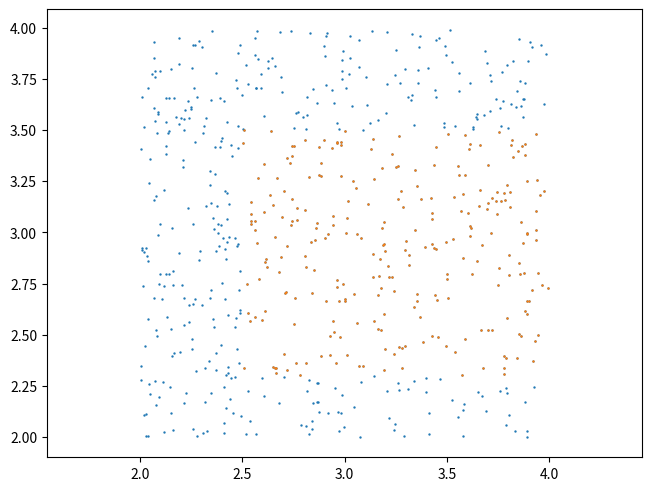

Source code (Python):
import matplotlib.pyplot as plt
def scatter(ax, x, y):
  ax.scatter(x, y, s=0.5)
fig, ax = plt.subplots(1,1, constrained_layout=True)
scatter(ax, [2.16307, 3.25958, 2.85829, 2.59226, 2.564, 2.41213, 2.27019, 2.6069, 2.21601, 2.55929, 2.42828, 2.08863, 2.88641, 3.33638, 3.5294, 2.27276, 2.9584, 2.68882, 2.12452, 2.90419, 3.78938, 2.06996, 3.27094, 2.31928, 3.36969, 3.70203, 2.40267, 2.13717, 2.41986, 2.68977, 3.39167, 2.07718, 2.39502, 3.43837, 3.90636, 2.98015, 3.87171, 3.77677, 3.16155, 3.78227, 2.28969, 3.14494, 2.42632, 2.07182, 3.28438, 2.72018, 2.09172, 3.55549, 3.58649, 3.85733, 2.98171, 2.69294, 3.80098, 3.12521, 2.60727, 2.21007, 2.44306, 2.66144, 2.16663, 2.00638, 3.36734, 3.42807, 2.4633, 3.5235, 3.4065, 2.73123, 3.72049, 2.27066, 2.84173, 3.92376, 3.07704, 3.6986, 3.55928, 3.66265, 3.42417, 2.41408, 2.42077, 2.27954, 3.85279, 3.14252, 2.98897, 3.96571, 3.06184, 2.5591, 2.75083, 3.93559, 3.6406, 2.36962, 3.35959, 3.06907, 2.80573, 2.97739, 2.66556, 3.65056, 3.35379, 2.46264, 3.88328, 2.62591, 2.95366, 3.28028, 3.31309, 2.84882, 2.30559, 2.88641, 3.42152, 2.36575, 2.2014, 2.70222, 3.39475, 3.76187, 2.34653, 2.48003, 2.47373, 3.50359, 3.83903, 3.79229, 3.08784, 2.57453, 3.49365, 2.70884, 3.40967, 3.06843, 2.87342, 3.37355, 2.94194, 2.01045, 3.80346, 2.22479, 3.89938, 2.09859, 2.65919, 3.18286, 2.74245, 3.83137, 2.14322, 2.50588, 3.9744, 2.81568, 2.77378, 2.62634, 2.80691, 2.15561, 3.77944, 3.4943, 3.79007, 3.8587, 2.29454, 3.64402, 3.32496, 2.93958, 3.1818, 2.25787, 3.41211, 3.04703, 2.16415, 3.89592, 2.15117, 2.51983, 3.50135, 3.87039, 3.7639, 2.49954, 2.96251, 3.62285, 2.52666, 3.30714, 2.37246, 3.20798, 2.70108, 2.60603, 2.41712, 2.30234, 3.53701, 2.38299, 3.28928, 2.70097, 3.04412, 3.13557, 3.11201, 2.99444, 2.0175, 2.18828, 2.48789, 2.47795, 2.58861, 2.97091, 3.6471, 2.4564, 3.58898, 2.06561, 2.43519, 2.97268, 2.23494, 3.75791, 3.42638, 2.31684, 2.34548, 3.86143, 2.52494, 2.90857, 3.24532, 3.31128, 3.57697, 3.56746, 3.71611, 2.05991, 2.86213, 2.46161, 2.2547, 3.9401, 2.07878, 3.80643, 3.79192, 3.17591, 2.79444, 3.20023, 3.21578, 2.94503, 2.11361, 2.89973, 2.19221, 3.16644, 2.59552, 2.48857, 2.08137, 2.12502, 2.34686, 3.889, 3.86798, 3.89156, 2.74172, 3.16118, 2.7803, 2.0932, 3.31356, 3.07914, 2.95992, 2.48865, 3.03895, 2.2608, 3.82276, 3.25196, 3.71158, 3.38246, 2.56275, 3.44064, 3.9328, 2.2563, 2.86702, 3.60293, 2.74154, 3.53351, 2.36635, 2.82995, 2.89629, 2.5061, 2.54164, 2.64103, 3.65429, 2.92609, 3.44627, 3.61584, 3.14509, 2.99202, 3.29271, 2.69489, 3.84938, 2.36271, 2.41165, 2.85647, 3.89264, 2.59527, 2.3287, 3.10276, 2.07952, 2.02885, 2.04907, 2.0671, 3.24785, 2.11473, 3.7449, 2.93549, 2.57083, 3.74348, 3.19316, 2.66245, 2.40433, 2.94447, 3.25991, 2.80608, 3.4449, 3.78059, 2.01917, 2.071, 2.21552, 3.71246, 2.422, 2.33874, 2.04767, 3.44727, 2.15858, 2.36916, 2.07517, 2.57035, 2.53688, 3.79369, 2.96601, 3.23043, 3.33694, 3.62557, 2.03724, 2.56075, 3.74139, 2.22151, 2.68428, 2.81222, 3.84227, 3.29607, 3.26518, 2.98032, 2.35087, 2.42429, 2.09824, 2.1181, 2.30329, 2.61251, 3.01023, 3.19184, 3.93546, 2.04107, 3.00122, 3.67298, 2.35853, 3.88252, 3.6819, 2.44301, 3.80906, 2.87525, 2.38986, 3.91962, 2.63497, 3.13954, 2.90719, 3.88133, 3.98363, 2.81571, 2.76203, 3.25961, 2.75203, 2.40794, 3.055, 3.26404, 2.07063, 3.61371, 3.57918, 3.35999, 2.74084, 2.01251, 2.47399, 2.56652, 2.5153, 3.07754, 2.26035, 2.92743, 3.21652, 3.75607, 3.20869, 3.8902, 2.25591, 3.89246, 2.1489, 2.12615, 2.94989, 3.76984, 2.99392, 2.04044, 3.66825, 2.21445, 3.53951, 3.79818, 2.91921, 3.69979, 3.19584, 3.85206, 2.86989, 3.10866, 2.13014, 3.45392, 3.69521, 3.44187, 2.08688, 2.20469, 3.20417, 2.96332, 2.34338, 2.28846, 3.57567, 2.00735, 2.04562, 2.76504, 2.78592, 3.32826, 3.12806, 2.73555, 3.61345, 2.94881, 2.6442, 3.95248, 3.34041, 3.94511, 2.42416, 2.14328, 2.5794, 3.02431, 2.0875, 3.79533, 2.34363, 2.43053, 3.24103, 3.06191, 3.85956, 2.38088, 3.343, 3.93554, 2.67866, 3.57092, 2.39663, 3.48706, 2.86684, 2.02959, 2.13984, 3.59003, 3.29822, 3.29409, 3.62501, 2.14868, 3.50441, 2.09678, 2.10625, 2.56113, 3.81668, 3.17559, 3.55831, 2.41008, 2.53593, 3.75251, 2.42779, 2.42295, 3.02014, 2.66699, 2.34209, 2.2766, 2.71588, 2.65699, 3.74042, 3.55114, 2.35566, 2.48923, 2.12856, 2.00834, 3.36075, 3.88059, 2.21381, 2.37568, 2.14771, 2.19462, 2.19155, 3.19305, 3.91585, 2.4828, 2.03056, 3.64475, 3.45077, 3.00751, 2.90814, 2.23338, 2.87567, 3.84451, 2.41582, 2.24098, 2.65135, 3.43681, 2.00515, 3.1374, 2.47297, 2.61821, 2.71411, 2.36856, 2.23843, 2.3858, 2.53995, 3.35389, 3.61413, 3.3448, 3.88891, 2.76331, 3.50048, 2.80836, 3.67606, 2.34805, 2.9876, 3.66145, 2.82674, 2.02087, 2.04493, 2.61484, 3.55628, 2.90121, 3.87571, 2.71791, 2.30621, 3.71914, 2.86461, 2.504, 3.02686, 3.13603, 2.84014, 2.26806, 2.39251, 3.00975, 3.03642, 3.49281, 3.82354, 2.18782, 2.45053, 3.00387, 3.42424, 2.86489, 3.17162, 2.48451, 2.03752, 2.97093, 3.18947, 2.84536, 2.81627, 2.64849, 2.46646, 2.49111, 3.51379, 2.06894, 2.48066, 3.79017, 3.19883, 3.26484, 2.15499, 2.32228, 3.69306, 3.67068, 3.87057, 2.21036, 2.57627, 2.12794, 3.25256, 3.48628, 3.18767, 3.7776, 3.60719, 3.01378, 2.40077, 2.54272, 2.68102, 2.21335, 3.44619, 2.2489, 3.52459, 3.0906, 3.58406, 3.91729, 2.02624, 3.80439, 2.08333, 2.03525, 2.06622, 2.52336, 2.82733, 3.00011, 3.99249, 3.28185, 3.49026, 3.27558, 2.54331, 2.834, 2.56469, 2.17544, 3.46563, 3.84228, 3.81428, 2.24088, 3.95695, 2.91965, 2.43657, 2.52908, 3.86364, 2.50275, 2.73891, 2.16059, 2.75924, 2.11763, 2.88589, 2.36296, 2.48005, 2.96316, 2.25602, 2.47087, 3.23922, 2.81138, 3.89018, 3.45865, 3.75106, 3.22937, 3.3532, 3.7604, 3.61057, 2.98791, 2.25116, 2.8451, 3.87463, 3.69126, 2.98825, 2.26116, 2.0029, 3.68662, 3.39618, 2.39721, 3.9434, 3.20924, 2.32203, 2.60337, 3.93051, 3.97255, 2.98159, 2.31297, 3.16272, 3.2395, 3.00023, 3.57687, 3.33063, 2.95981, 2.75351, 3.07043, 2.76593, 2.83812, 2.61064, 2.91359, 3.88252, 3.81428, 2.43917, 3.70829, 2.81076, 2.82526, 3.77587, ], [2.81089, 3.16192, 3.02042, 3.77312, 2.01505, 2.02147, 2.67523, 3.10085, 2.6776, 3.86514, 2.31213, 2.98836, 3.33853, 2.27397, 2.9671, 2.32137, 2.35952, 3.7601, 2.79462, 3.86313, 2.38668, 2.6789, 3.73018, 2.33624, 3.95928, 2.52558, 2.75356, 3.48818, 2.87236, 2.87935, 2.93077, 2.52159, 3.44902, 2.92592, 3.93288, 3.27416, 3.56382, 2.39515, 2.69557, 3.15639, 2.86709, 2.56873, 3.53885, 3.75748, 3.126, 2.32954, 2.19403, 3.32584, 2.47679, 3.73811, 2.11752, 3.68591, 2.88971, 3.53237, 2.20177, 3.35224, 2.28641, 2.33956, 2.41229, 2.27993, 2.589, 2.49162, 2.53877, 2.18122, 3.80322, 3.33697, 2.52514, 3.44401, 2.70607, 2.24518, 2.00071, 3.14512, 3.27964, 3.42623, 2.94207, 2.91813, 2.14427, 3.66167, 2.85024, 2.29895, 3.75124, 2.7426, 2.55943, 3.94911, 3.50819, 3.01195, 3.56245, 3.77927, 3.72781, 2.34747, 3.10852, 2.48908, 2.33505, 2.22214, 2.69962, 2.97252, 3.43059, 3.83888, 2.24184, 2.33807, 2.88946, 2.814, 2.02123, 3.27588, 3.17004, 3.28507, 3.55683, 2.29276, 2.28936, 3.5188, 3.14439, 3.87874, 2.93284, 3.48127, 3.61463, 2.58292, 3.50125, 3.26825, 2.44325, 2.7023, 2.01376, 3.93966, 2.12023, 3.16552, 2.56599, 3.66206, 2.79062, 2.21486, 2.6655, 3.04313, 3.81538, 3.31709, 3.16497, 2.03169, 3.65457, 3.499, 3.20051, 3.66358, 3.59006, 3.8039, 3.45152, 3.02294, 3.19471, 2.95424, 2.24202, 2.79461, 2.9071, 3.55633, 3.64569, 3.41341, 3.01985, 2.64785, 2.11984, 2.14519, 3.65596, 3.83588, 3.79669, 3.82009, 2.79895, 2.94779, 3.15359, 3.6723, 2.76532, 2.79801, 2.60851, 2.2355, 2.40925, 3.98109, 2.40567, 3.33631, 3.2013, 3.90433, 2.41642, 3.04043, 2.0038, 3.20235, 2.69946, 3.98376, 3.1398, 2.05009, 2.90212, 3.82235, 2.60472, 2.94355, 3.70574, 2.6636, 2.86277, 2.11838, 3.47465, 3.16006, 2.97699, 2.03006, 3.11837, 2.22423, 3.09608, 2.16898, 2.71767, 3.04985, 3.72591, 3.96112, 3.76764, 3.66287, 2.00455, 3.10502, 3.73933, 3.77511, 2.26379, 2.29497, 2.42822, 3.25838, 2.15771, 3.1222, 2.21334, 2.7304, 3.56644, 3.58569, 2.78432, 3.03756, 2.26922, 3.44929, 3.5306, 2.78649, 2.57078, 3.91657, 3.48441, 3.65604, 2.21661, 2.66395, 3.42298, 2.02888, 3.05788, 3.55102, 2.30166, 2.74911, 2.83897, 2.97194, 3.43742, 2.61857, 3.24927, 3.0419, 3.83602, 3.88958, 3.76851, 2.46297, 3.05362, 2.69358, 3.48031, 3.91811, 2.17141, 3.09344, 3.3742, 3.1724, 3.41857, 3.97406, 3.91252, 2.33948, 3.09116, 3.4966, 3.13095, 2.49326, 2.91769, 3.02359, 3.25944, 2.7477, 2.44518, 3.07547, 3.94735, 3.01469, 2.24434, 2.96157, 2.9905, 2.28908, 2.03026, 3.76133, 3.17854, 2.11082, 3.36014, 3.93126, 2.06589, 3.20941, 3.19784, 3.69709, 2.95021, 3.08889, 3.05155, 2.31069, 2.97299, 3.08094, 3.32547, 2.88453, 3.41766, 2.33901, 2.1092, 3.79021, 2.16464, 2.99767, 2.30462, 2.37236, 2.21003, 3.66387, 2.03593, 2.90722, 2.27521, 3.98286, 2.07619, 3.81816, 2.12099, 2.78045, 3.52524, 3.50466, 2.00645, 3.01003, 3.15432, 3.60006, 3.9818, 3.50387, 3.69308, 2.91267, 2.23219, 3.4402, 3.98193, 3.19066, 3.79004, 2.02442, 2.64323, 2.85575, 2.40319, 2.94246, 3.10424, 2.86025, 2.66264, 2.9385, 2.57536, 2.16911, 3.57289, 3.42581, 3.19919, 3.27982, 3.65579, 2.37191, 3.18526, 3.45777, 3.7206, 3.72829, 3.87096, 2.22659, 2.36413, 2.26584, 2.55407, 2.06832, 3.21575, 3.47184, 3.54582, 3.7286, 3.1863, 3.79223, 3.42251, 2.73674, 3.70688, 3.70753, 2.01533, 2.26866, 2.04001, 2.39858, 2.09258, 3.49026, 2.22406, 2.99622, 3.80303, 2.60351, 2.52736, 3.54047, 3.63091, 3.78615, 3.88582, 3.70337, 2.52324, 2.54968, 3.5211, 3.51123, 2.11629, 3.33065, 2.43273, 2.50175, 2.26229, 3.62028, 2.58867, 2.49075, 3.11481, 3.69526, 3.57681, 2.74503, 3.72469, 2.73308, 3.30035, 3.93611, 2.13138, 2.91616, 2.25942, 3.11847, 2.06131, 3.97181, 3.4066, 3.03497, 2.9833, 2.51449, 3.85461, 3.18077, 2.634, 2.80305, 2.95377, 3.49366, 2.77387, 3.85292, 3.5878, 3.23371, 3.23291, 2.5945, 2.71232, 2.9939, 3.61784, 2.99839, 3.01358, 2.96121, 2.80485, 2.3034, 2.45013, 3.534, 3.63468, 2.92177, 2.79821, 3.28, 2.95832, 3.79723, 3.51613, 2.11668, 2.67741, 2.79676, 2.67706, 2.58719, 3.44946, 2.52216, 3.69283, 3.64265, 2.56941, 2.82679, 2.3419, 3.06409, 3.77316, 3.26738, 2.67723, 2.00626, 3.36342, 2.97685, 3.6534, 2.09598, 3.07264, 2.8136, 3.42159, 2.92402, 3.90811, 3.37999, 3.499, 3.12817, 2.24504, 2.41454, 2.90168, 2.59933, 2.72079, 2.72051, 2.0046, 3.5777, 2.66803, 2.99722, 2.66297, 3.64447, 3.41612, 3.39555, 2.67576, 3.55768, 2.34415, 3.3279, 2.34537, 2.78024, 2.43052, 2.83282, 2.70913, 2.32931, 2.56021, 2.93409, 3.05616, 3.22556, 3.03254, 3.30554, 2.00083, 3.58275, 2.77218, 2.36356, 2.33859, 3.64541, 3.78667, 3.20517, 2.28108, 3.51396, 3.23952, 2.86821, 3.77801, 2.97272, 3.65217, 2.93437, 3.48428, 3.16972, 3.04479, 3.43719, 3.95794, 2.89316, 2.07924, 3.915, 3.4162, 3.07159, 3.61548, 3.8691, 3.36963, 3.94902, 3.37499, 3.70362, 3.06641, 2.16956, 2.87075, 2.36021, 2.57457, 3.50637, 2.32865, 3.70065, 3.57188, 3.13472, 3.74372, 2.10502, 3.99069, 3.8509, 3.41243, 2.05878, 2.90926, 2.43903, 2.39435, 3.55687, 3.83017, 2.20197, 3.65349, 3.31851, 3.84849, 3.38166, 3.32087, 3.51522, 2.93717, 2.30855, 3.40928, 3.15206, 3.46363, 3.14935, 2.16734, 3.55625, 3.93905, 3.60436, 3.83263, 2.34628, 2.16202, 3.90609, 2.4457, 2.10734, 2.49611, 2.88513, 3.60987, 2.75021, 2.01612, 2.67545, 2.73055, 2.43748, 3.90924, 3.20324, 3.04091, 2.95333, 3.70429, 3.56313, 2.28489, 2.38756, 3.6289, 2.64725, 3.91579, 2.99077, 3.13923, 2.22705, 2.49191, 3.50302, 3.98636, 2.74494, 2.68105, 2.74021, 2.39623, 2.53877, 3.51988, 3.53665, 2.47873, 2.58299, 2.40484, 2.05346, 3.24933, 3.95069, 2.74279, 3.38548, 2.6656, 3.60713, 3.43253, 2.20552, 3.61525, 2.16409, 2.7993, 2.12537, 3.84159, 3.7056, 3.40775, 3.88661, 2.21829, 3.03682, 2.4994, 2.83481, 3.13147, 3.57042, 2.4685, 3.62694, 3.42914, 3.52194, 2.5297, 2.03438, 3.49624, 2.87568, 3.67001, 3.44139, 3.42307, 3.80652, 3.06134, 2.0372, 2.61418, 3.97289, 2.61422, 3.42512, 2.18844, 3.59442, 2.83251, 3.26917, 3.64383, ])
scatter(ax, [2.50588, 2.64103, 2.504, 2.74154, 2.74084, 2.57453, 2.60603, 2.73123, 2.66699, 2.71588, 2.80691, 2.75351, 2.89973, 2.95992, 2.98032, 2.95981, 2.87567, 2.93958, 2.98159, 2.82526, 2.88641, 2.98015, 2.88641, 2.87525, 2.54272, 2.74245, 2.70097, 2.63497, 2.64849, 2.54164, 2.6069, 2.56075, 2.53995, 2.54331, 2.56275, 2.74172, 2.69489, 2.73555, 2.80573, 2.76504, 2.76593, 2.85829, 2.86461, 2.94503, 2.94447, 3.00023, 3.13954, 3.12806, 3.22937, 3.03895, 3.18286, 3.14509, 3.26404, 3.4449, 3.25991, 3.3448, 3.25256, 3.43681, 3.11201, 3.055, 3.01378, 3.00751, 3.00975, 3.1818, 3.19316, 3.25958, 3.28438, 3.35389, 3.27558, 3.42152, 3.37355, 3.343, 3.42638, 3.42424, 3.50359, 3.58898, 3.60719, 3.61057, 3.66265, 3.55549, 3.55928, 3.59003, 3.69979, 3.75607, 3.81668, 3.86798, 3.84451, 3.82354, 3.81428, 3.88328, 3.9328, 3.88059, 3.9401, 3.89018, 3.53351, 3.57918, 3.66145, 3.65429, 3.6986, 3.74139, 3.71914, 3.56746, 3.60293, 3.61584, 3.61413, 3.74348, 3.71246, 3.69521, 3.77944, 3.7449, 3.79533, 3.80906, 3.78227, 3.7639, 3.80643, 3.9744, 3.95248, 3.86143, 3.93559, 3.93546, 3.8902, 2.57083, 2.68977, 2.65699, 2.71791, 2.61251, 2.61821, 2.61484, 2.52336, 2.5794, 2.67866, 2.85647, 2.80608, 2.834, 2.90121, 2.91965, 2.84882, 2.81076, 2.96251, 2.99202, 2.70884, 2.71411, 2.52666, 2.56113, 2.53593, 2.59552, 2.61064, 2.84173, 2.75924, 2.97091, 2.96332, 2.90814, 2.75203, 2.94194, 2.94881, 2.70108, 2.5061, 2.66144, 2.66556, 2.65135, 2.72018, 2.66245, 2.97739, 2.92609, 2.92743, 2.88589, 2.76203, 2.80836, 2.7803, 2.9584, 3.07914, 3.06191, 3.19184, 3.13603, 3.19883, 3.18767, 3.17162, 3.20924, 3.16644, 3.1374, 3.21578, 3.23043, 3.31309, 3.29607, 3.29822, 3.42417, 3.4943, 3.39167, 3.43837, 3.44627, 3.31356, 3.04412, 3.00122, 3.00011, 3.16155, 3.17591, 3.24103, 3.06184, 3.14494, 3.17559, 3.19305, 3.16272, 3.35379, 3.34041, 3.3532, 3.44064, 3.45077, 3.36734, 3.5294, 3.61345, 3.57687, 3.67298, 3.50135, 3.50048, 3.62285, 3.6471, 3.80098, 3.87039, 3.89264, 3.93554, 3.85279, 3.80346, 3.8587, 3.75251, 3.94511, 3.87463, 3.70203, 3.72049, 3.66825, 3.50441, 3.75106, 3.91585, 3.96571, 3.99249, 3.89938, 3.889, 3.79229, 3.85206, 3.89246, 3.9434, 3.88252, 3.01023, 3.19584, 3.23922, 3.06907, 3.0906, 3.18947, 3.29271, 3.26484, 3.28185, 3.42807, 3.49365, 3.38246, 3.45392, 3.28028, 3.58649, 3.53701, 3.57092, 3.67606, 3.78938, 3.77677, 3.84228, 3.86364, 3.93051, 3.78059, 3.7776, 3.91962, ], [3.499, 3.4966, 3.43719, 3.3742, 3.42251, 3.26825, 3.33631, 3.33697, 3.26738, 3.36342, 3.45152, 3.42307, 3.44929, 3.43742, 3.4402, 3.44139, 3.41612, 3.41341, 3.42914, 3.26917, 3.33853, 3.27416, 3.27588, 3.27982, 3.14935, 3.16497, 3.20235, 3.18526, 3.13472, 3.09116, 3.10085, 3.01003, 3.05616, 3.04091, 3.05362, 3.05788, 3.07547, 3.03497, 3.10852, 3.11847, 3.06134, 3.02042, 3.04479, 3.03756, 3.08094, 3.49624, 3.45777, 3.4066, 3.38548, 3.24927, 3.31709, 3.25944, 3.47184, 3.41766, 3.32547, 3.30554, 3.32087, 3.3279, 3.1398, 3.21575, 3.15206, 2.99722, 3.07159, 3.01985, 3.05155, 3.16192, 3.126, 3.22556, 3.20324, 3.17004, 3.16552, 3.01358, 3.09608, 3.06641, 3.48127, 3.47465, 3.40928, 3.43253, 3.42623, 3.32584, 3.27964, 3.28, 3.33065, 3.49026, 3.44946, 3.42298, 3.39555, 3.36963, 3.42512, 3.43059, 3.48031, 3.37999, 3.25838, 3.24933, 3.1724, 3.1863, 3.20517, 3.13095, 3.14512, 3.15432, 3.16972, 3.10502, 3.09344, 3.02359, 3.03254, 3.08889, 2.99767, 3.11481, 3.19471, 3.19784, 3.23371, 3.19919, 3.15639, 3.15359, 3.1222, 3.20051, 3.18077, 3.04985, 3.01195, 3.10424, 2.99622, 2.95021, 2.87935, 2.97685, 2.93437, 2.85575, 2.83282, 2.86821, 2.75021, 2.77387, 2.80485, 2.96157, 2.88453, 2.95333, 2.97272, 2.99077, 2.814, 2.83251, 2.76532, 2.7477, 2.7023, 2.70913, 2.60851, 2.58719, 2.56941, 2.57078, 2.61418, 2.70607, 2.68105, 2.6636, 2.73308, 2.66297, 2.55407, 2.56599, 2.51449, 2.40567, 2.33948, 2.33956, 2.33505, 2.34415, 2.32954, 2.31069, 2.48908, 2.49326, 2.39858, 2.39623, 2.36413, 2.36356, 2.30166, 2.35952, 2.97194, 2.9939, 2.94246, 2.89316, 2.90926, 2.93717, 2.87075, 2.83481, 2.78649, 2.78024, 2.78432, 2.78045, 2.88946, 2.91267, 2.95832, 2.94207, 2.95424, 2.93077, 2.92592, 2.91769, 2.83897, 2.69946, 2.66264, 2.67545, 2.69557, 2.7304, 2.71232, 2.55943, 2.56873, 2.52216, 2.59933, 2.5297, 2.69962, 2.634, 2.6656, 2.69358, 2.66803, 2.589, 2.9671, 2.9833, 2.87568, 2.9385, 2.79895, 2.77218, 2.79801, 2.86277, 2.88971, 2.94779, 2.9905, 2.96121, 2.85024, 2.79062, 2.79461, 2.82679, 2.80305, 2.7993, 2.52558, 2.52514, 2.52324, 2.67741, 2.74279, 2.72079, 2.7426, 2.73055, 2.6655, 2.66395, 2.58292, 2.50175, 2.60351, 2.4994, 2.61422, 2.40319, 2.43273, 2.40484, 2.34747, 2.34628, 2.32865, 2.44518, 2.43903, 2.43748, 2.49162, 2.44325, 2.46297, 2.49075, 2.33807, 2.47679, 2.41642, 2.3034, 2.33859, 2.38668, 2.39515, 2.38756, 2.49191, 2.4685, 2.33901, 2.30855, 2.37191, ])
ax.axis('equal')
plt.show()
